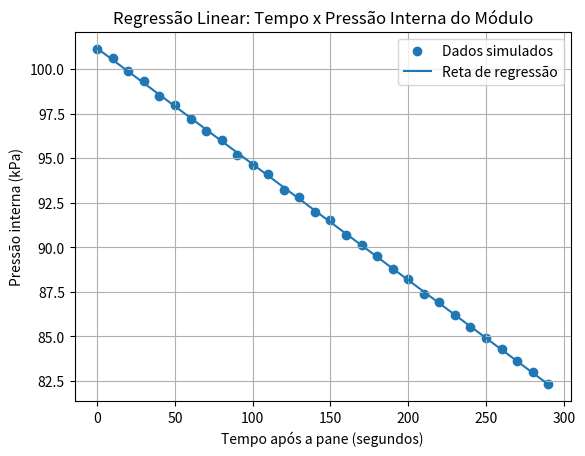

Write the Python code that produced this figure.
import pandas as pd
import matplotlib.pyplot as plt
import math

#base de dados
dados = {
    "tempo_segundos": [
        0, 10, 20, 30, 40, 50, 60, 70, 80, 90,
        100, 110, 120, 130, 140, 150, 160, 170, 180, 190,
        200, 210, 220, 230, 240, 250, 260, 270, 280, 290
    ],
    "pressao_kpa": [
        101.10, 100.60, 99.90, 99.30, 98.50, 98.00, 97.20, 96.50, 96.00, 95.20,
        94.60, 94.10, 93.20, 92.80, 92.00, 91.50, 90.70, 90.10, 89.50, 88.80,
        88.20, 87.40, 86.90, 86.20, 85.50, 84.90, 84.30, 83.60, 83.00, 82.30
    ]
}

df = pd.DataFrame(dados)

x = df["tempo_segundos"]
y = df["pressao_kpa"]

#medias
media_x = sum(x) / len(x)
media_y = sum(y) / len(y)

#calculo do coeficiente angular pelo metodo OLS
numerador = sum((x[i] - media_x) * (y[i] - media_y) for i in range(len(x)))
denominador = sum((x[i] - media_x) ** 2 for i in range(len(x)))

b1 = numerador / denominador
b0 = media_y - b1 * media_x

#previsoes
df["pressao_prevista"] = [b0 + b1 * valor for valor in x]

#residuos
df["residuo"] = df["pressao_kpa"] - df["pressao_prevista"]

#correlacao manual
soma_x = sum((valor - media_x) ** 2 for valor in x)
soma_y = sum((valor - media_y) ** 2 for valor in y)
correlacao = numerador / math.sqrt(soma_x * soma_y)

#erro medio absoluto
erro_medio_absoluto = sum(abs(valor) for valor in df["residuo"]) / len(df)

#resultados
print("Média de X:", round(media_x, 2))
print("Média de Y:", round(media_y, 2))
print("Coeficiente angular b1:", round(b1, 4))
print("Coeficiente linear b0:", round(b0, 4))
print("Equação da reta: y =", round(b0, 4), "+", round(b1, 4), "* x")
print("Correlação:", round(correlacao, 4))
print("Erro médio absoluto:", round(erro_medio_absoluto, 4))

print("\nTabela com previsões e resíduos:")
print(df)

#grafico de dispersão e reta de regressao
plt.scatter(df["tempo_segundos"], df["pressao_kpa"], label="Dados simulados")
plt.plot(df["tempo_segundos"], df["pressao_prevista"], label="Reta de regressão")

plt.title("Regressão Linear: Tempo x Pressão Interna do Módulo")
plt.xlabel("Tempo após a pane (segundos)")
plt.ylabel("Pressão interna (kPa)")
plt.legend()
plt.grid(True)
plt.show()
